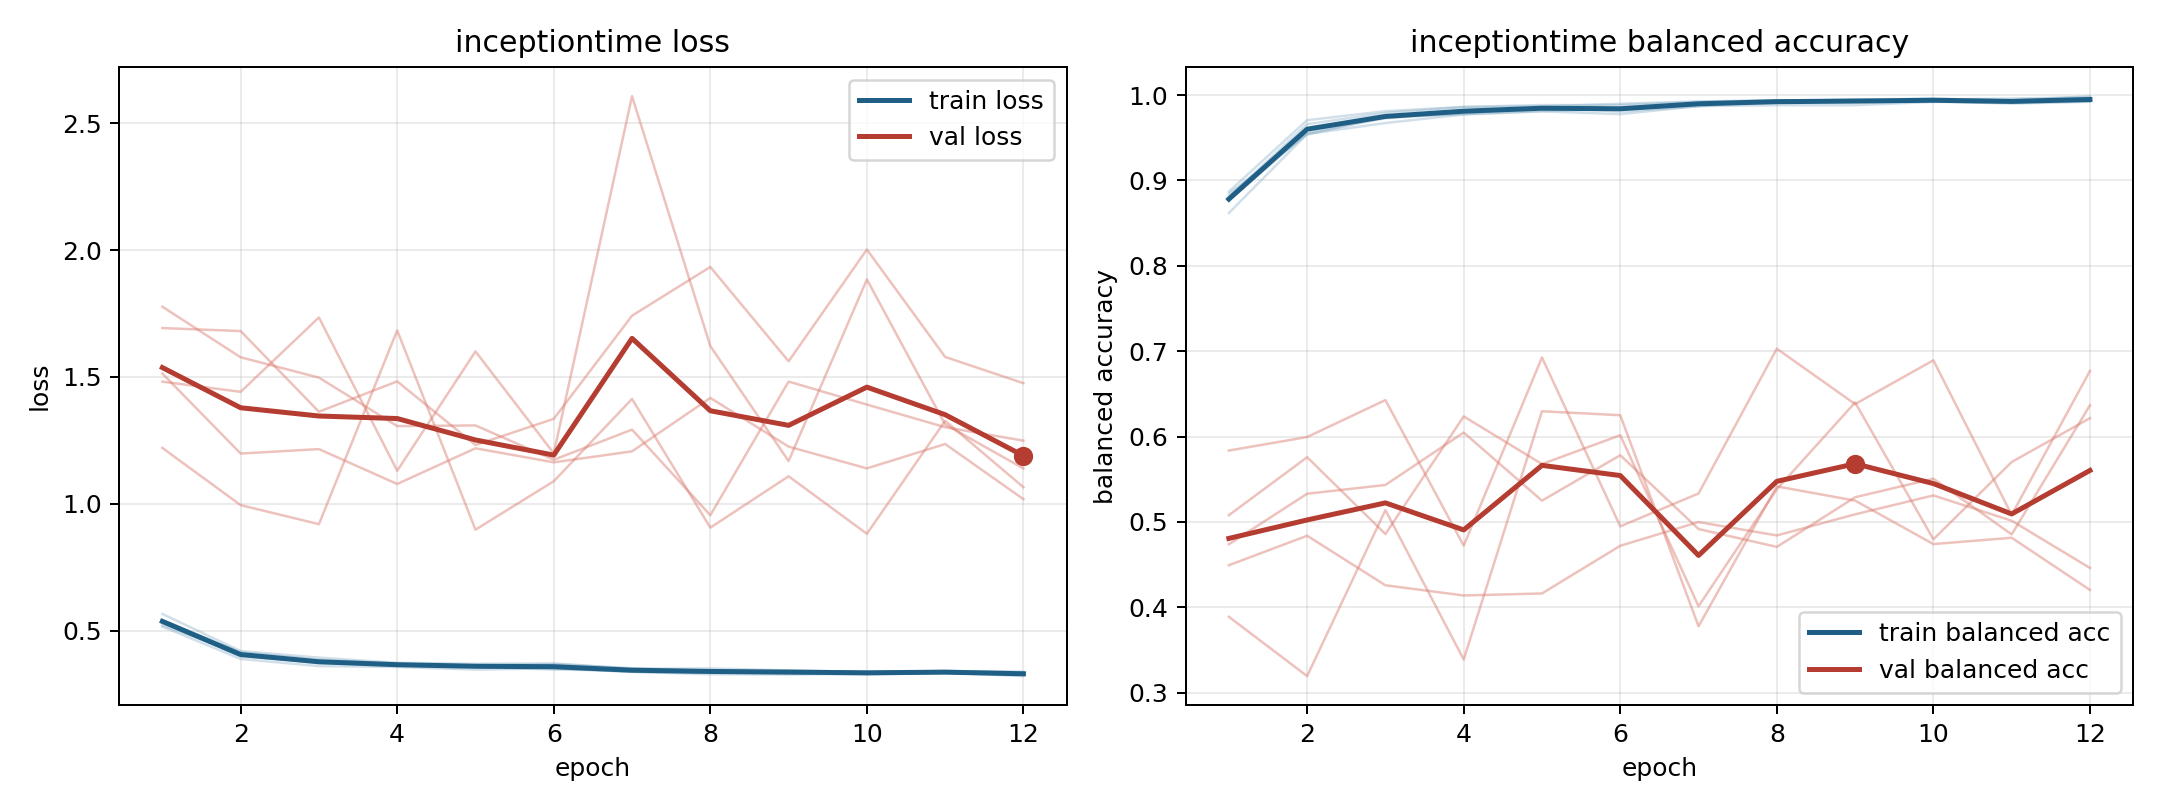

The data file committed next to this chart (first rows):
model, fold, epoch, train_loss, train_balanced_accuracy, val_loss, val_balanced_accuracy
inceptiontime, 1, 1, 0.5214, 0.8844, 1.481, 0.5079
inceptiontime, 1, 2, 0.4083, 0.9536, 1.441, 0.5758
inceptiontime, 1, 3, 0.3709, 0.9746, 1.735, 0.4858
inceptiontime, 1, 4, 0.3652, 0.9776, 1.13, 0.6236
inceptiontime, 1, 5, 0.3628, 0.9813, 1.601, 0.5678
inceptiontime, 1, 6, 0.353, 0.9834, 1.199, 0.6016
inceptiontime, 1, 7, 0.3379, 0.9903, 2.607, 0.4013
inceptiontime, 1, 8, 0.3283, 0.9924, 1.622, 0.5383
inceptiontime, 1, 9, 0.3271, 0.9948, 1.169, 0.64
inceptiontime, 1, 10, 0.3309, 0.9927, 1.884, 0.4797
inceptiontime, 1, 11, 0.3331, 0.99, 1.313, 0.5702
inceptiontime, 1, 12, 0.3286, 0.9922, 1.139, 0.6216
inceptiontime, 2, 1, 0.5425, 0.8768, 1.514, 0.4738
inceptiontime, 2, 2, 0.4152, 0.9557, 1.198, 0.533
inceptiontime, 2, 3, 0.3855, 0.9728, 1.216, 0.5433
inceptiontime, 2, 4, 0.3696, 0.9787, 1.078, 0.6047
inceptiontime, 2, 5, 0.363, 0.9856, 1.219, 0.5249
inceptiontime, 2, 6, 0.3686, 0.9807, 1.164, 0.5782
inceptiontime, 2, 7, 0.3522, 0.9868, 1.207, 0.4917
inceptiontime, 2, 8, 0.3403, 0.9931, 1.417, 0.4708
inceptiontime, 2, 9, 0.3382, 0.994, 1.226, 0.5289
inceptiontime, 2, 10, 0.3361, 0.9947, 1.14, 0.5507
inceptiontime, 2, 11, 0.3342, 0.9959, 1.236, 0.4854
inceptiontime, 2, 12, 0.3266, 0.9973, 1.018, 0.6366
inceptiontime, 3, 1, 0.5165, 0.8869, 1.693, 0.4493
inceptiontime, 3, 2, 0.3886, 0.9706, 1.681, 0.4839
inceptiontime, 3, 3, 0.3604, 0.9811, 1.363, 0.4258
inceptiontime, 3, 4, 0.357, 0.9862, 1.483, 0.4139
inceptiontime, 3, 5, 0.3466, 0.9883, 1.232, 0.4163
inceptiontime, 3, 6, 0.3518, 0.9883, 1.335, 0.4721
inceptiontime, 3, 7, 0.3378, 0.9921, 1.742, 0.4999
inceptiontime, 3, 8, 0.3345, 0.9938, 1.934, 0.4842
inceptiontime, 3, 9, 0.3326, 0.9945, 1.562, 0.5089
inceptiontime, 3, 10, 0.3276, 0.9959, 2.002, 0.5311
inceptiontime, 3, 11, 0.3341, 0.9936, 1.579, 0.5014
inceptiontime, 3, 12, 0.3211, 0.9987, 1.475, 0.4461
inceptiontime, 4, 1, 0.5368, 0.8808, 1.22, 0.5836
inceptiontime, 4, 2, 0.3981, 0.9659, 0.9949, 0.5995
inceptiontime, 4, 3, 0.3774, 0.9789, 0.9199, 0.6427
inceptiontime, 4, 4, 0.3645, 0.9858, 1.684, 0.4722
inceptiontime, 4, 5, 0.3573, 0.9868, 0.8982, 0.6927
inceptiontime, 4, 6, 0.3465, 0.9898, 1.089, 0.4948
inceptiontime, 4, 7, 0.3435, 0.9925, 1.413, 0.5333
inceptiontime, 4, 8, 0.3426, 0.9938, 0.9062, 0.7029
inceptiontime, 4, 9, 0.3425, 0.993, 1.109, 0.638
inceptiontime, 4, 10, 0.3382, 0.9943, 0.882, 0.6893
inceptiontime, 4, 11, 0.341, 0.992, 1.327, 0.5083
inceptiontime, 4, 12, 0.338, 0.9934, 1.066, 0.6769
inceptiontime, 5, 1, 0.5661, 0.8619, 1.777, 0.3889
inceptiontime, 5, 2, 0.4199, 0.9544, 1.578, 0.3194
inceptiontime, 5, 3, 0.3939, 0.9673, 1.498, 0.5139
inceptiontime, 5, 4, 0.3735, 0.9772, 1.306, 0.3389
inceptiontime, 5, 5, 0.3697, 0.9809, 1.309, 0.6296
inceptiontime, 5, 6, 0.3713, 0.9777, 1.174, 0.625
inceptiontime, 5, 7, 0.3501, 0.9871, 1.292, 0.3778
inceptiontime, 5, 8, 0.3513, 0.9881, 0.9551, 0.5417
inceptiontime, 5, 9, 0.3436, 0.9881, 1.482, 0.525
inceptiontime, 5, 10, 0.3371, 0.992, 1.391, 0.4741
inceptiontime, 5, 11, 0.3409, 0.9913, 1.302, 0.4815
inceptiontime, 5, 12, 0.3369, 0.9925, 1.249, 0.4204
